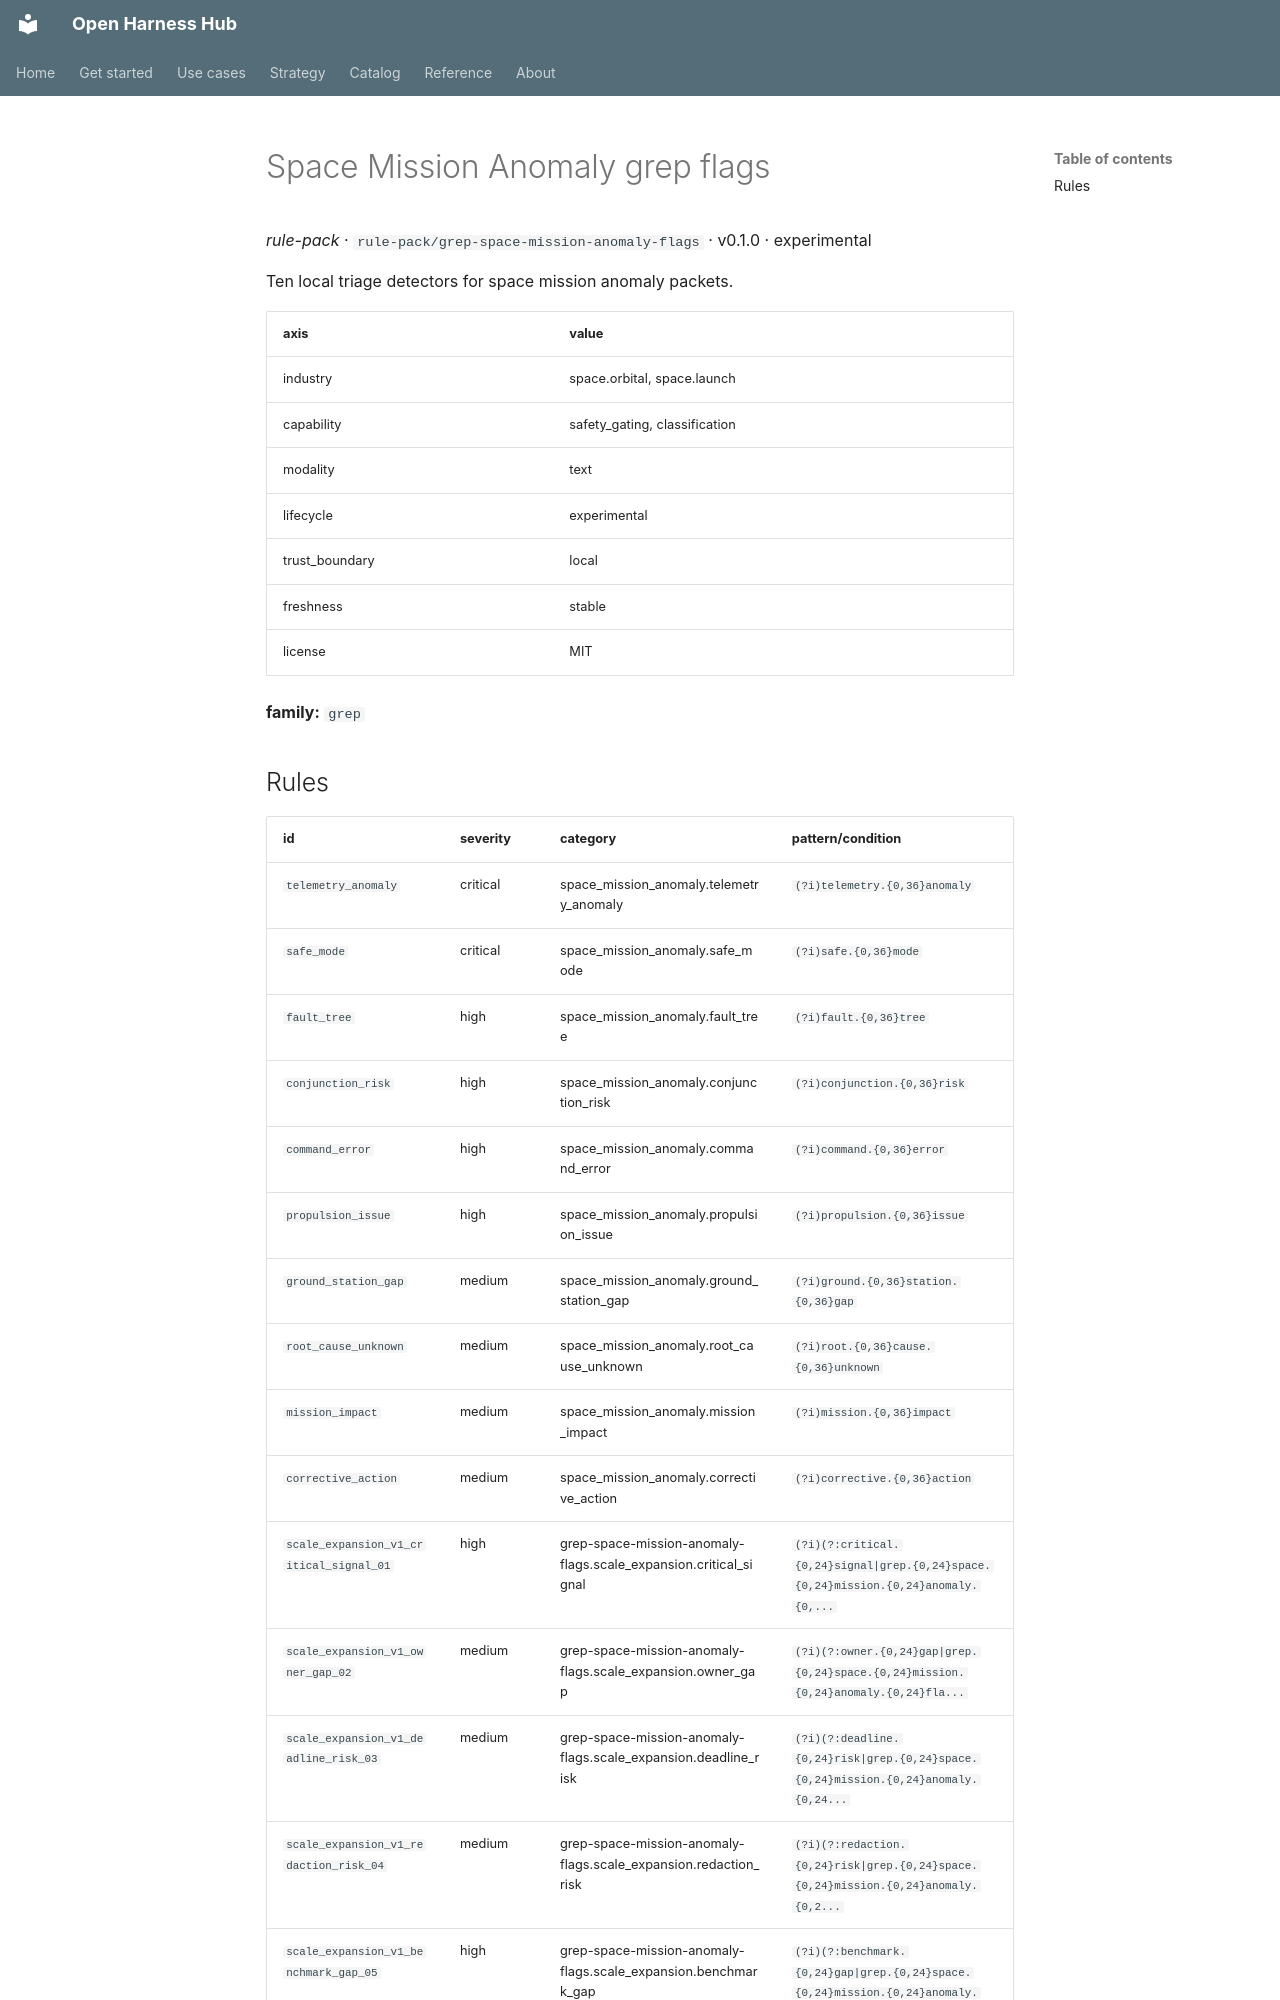

repository: Amarel-Taylor-Scott/open-harness-hub · page: catalog/rule-pack_grep-space-mission-anomaly-flags/index.html · generator: mkdocs

# Space Mission Anomaly grep flags

*rule-pack* · `rule-pack/grep-space-mission-anomaly-flags` · v0.1.0 · experimental

Ten local triage detectors for space mission anomaly packets.

| axis | value |
|---|---|
| industry | space.orbital, space.launch |
| capability | safety_gating, classification |
| modality | text |
| lifecycle | experimental |
| trust_boundary | local |
| freshness | stable |
| license | MIT |



**family:** `grep`
